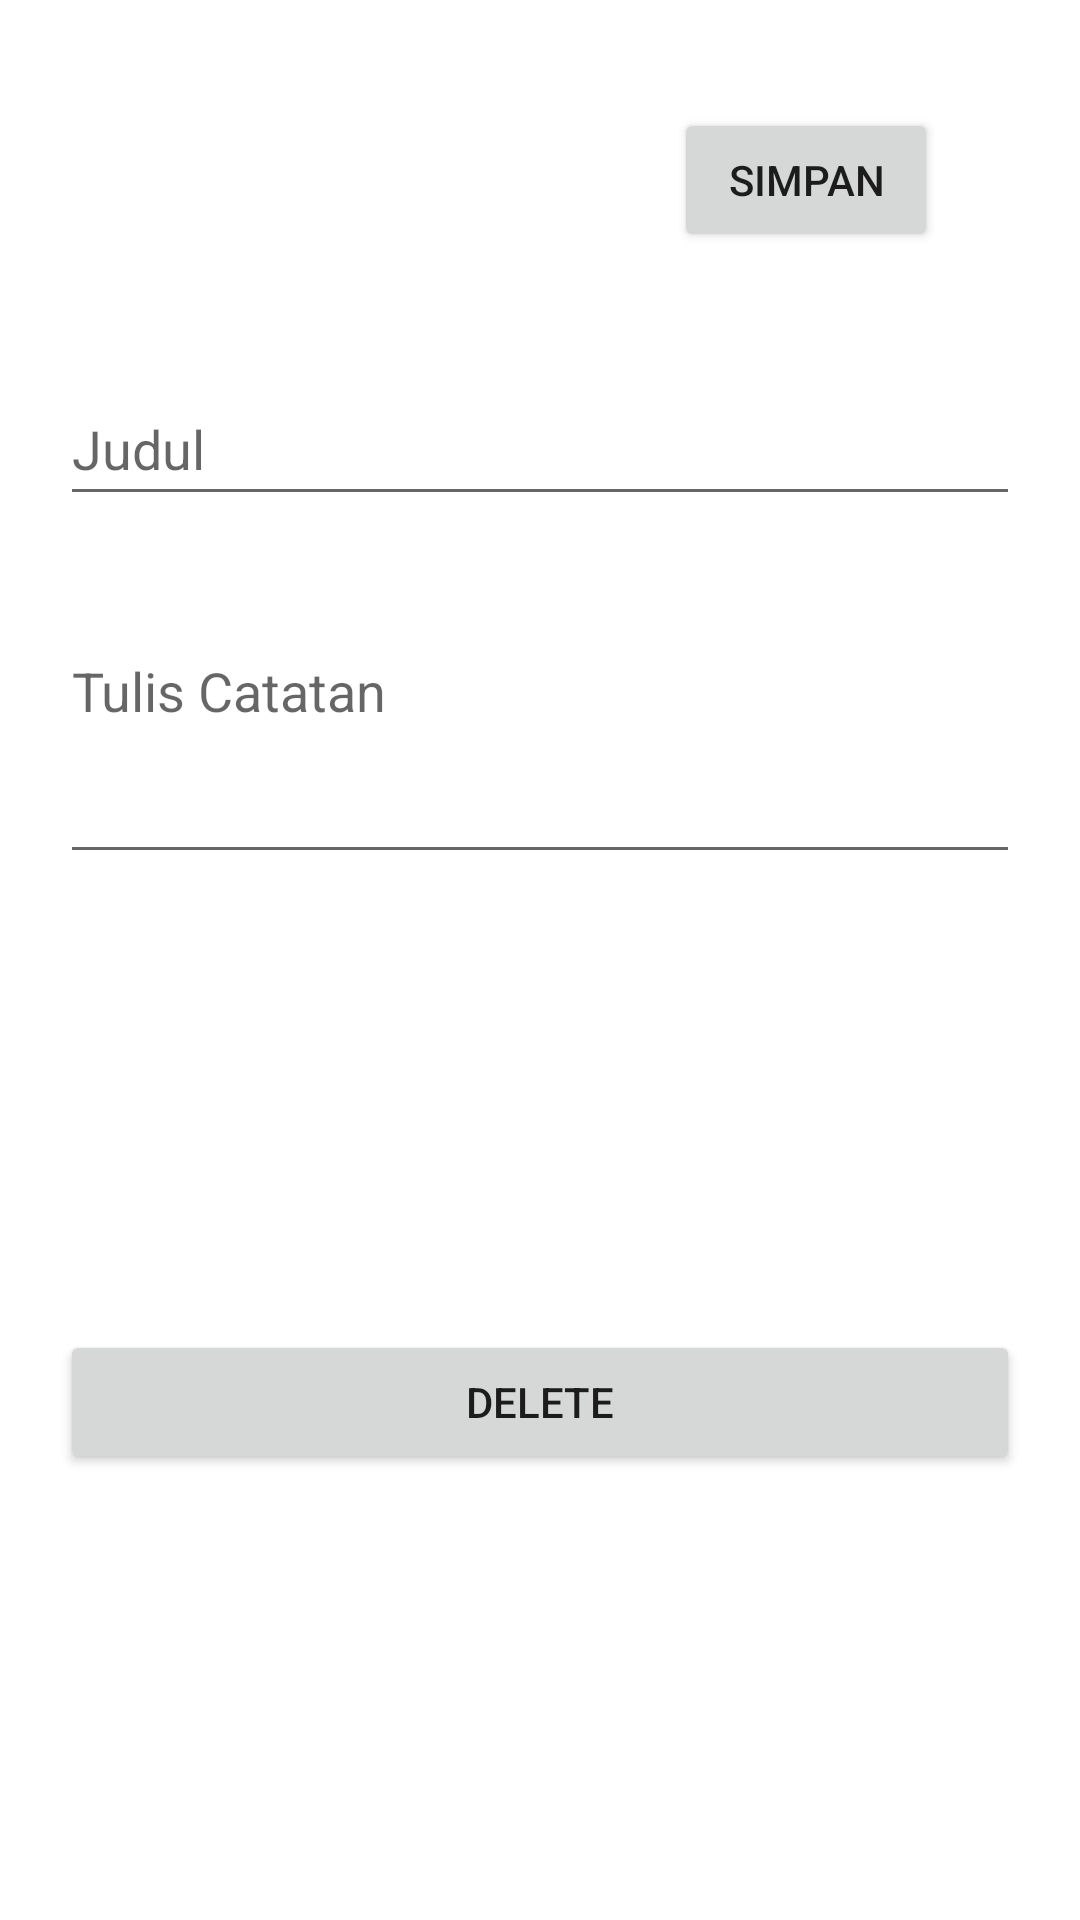

Android layout source for this screen:
<!-- AndroidManifest.xml: application theme Theme.Food -->
<!-- res/layout/activity_add_pesanan.xml -->
<?xml version="1.0" encoding="utf-8"?>
<androidx.constraintlayout.widget.ConstraintLayout
    xmlns:android="http://schemas.android.com/apk/res/android"
    xmlns:app="http://schemas.android.com/apk/res-auto"
    xmlns:tools="http://schemas.android.com/tools"
    android:layout_width="match_parent"
    android:layout_height="match_parent"
    tools:context=".inputEditPesanan"
    android:padding="20dp">

    <EditText
        android:id="@+id/edit_title"
        android:layout_width="0dp"
        android:layout_height="wrap_content"
        android:layout_marginTop="104dp"
        android:hint="Judul"
        android:minHeight="48dp"
        app:layout_constraintEnd_toEndOf="parent"
        app:layout_constraintHorizontal_bias="0.0"
        app:layout_constraintStart_toStartOf="parent"
        app:layout_constraintTop_toTopOf="parent" />

    <EditText
        android:id="@+id/edit_description"
        android:layout_width="0dp"
        android:layout_height="wrap_content"
        android:layout_marginTop="36dp"
        android:gravity="top"
        android:hint="Tulis Catatan"
        android:minLines="3"
        app:layout_constraintEnd_toEndOf="parent"
        app:layout_constraintHorizontal_bias="0.0"
        app:layout_constraintStart_toStartOf="parent"
        app:layout_constraintTop_toBottomOf="@+id/edit_title" />

    <Button
        android:id="@+id/buttonDelete"
        android:layout_width="0dp"
        android:layout_height="wrap_content"
        android:layout_marginTop="152dp"
        android:text="DELETE"
        app:layout_constraintEnd_toEndOf="parent"
        app:layout_constraintHorizontal_bias="0.0"
        app:layout_constraintStart_toStartOf="parent"
        app:layout_constraintTop_toBottomOf="@+id/edit_description" />

    <Button
        android:id="@+id/buttonSave"
        android:layout_width="wrap_content"
        android:layout_height="wrap_content"
        android:layout_marginTop="16dp"
        android:text="Simpan"
        app:layout_constraintEnd_toEndOf="parent"
        app:layout_constraintHorizontal_bias="0.882"
        app:layout_constraintStart_toStartOf="parent"
        app:layout_constraintTop_toTopOf="parent" />


</androidx.constraintlayout.widget.ConstraintLayout>
<!-- resources referenced by this layout -->
<resources>
  <style name="Theme.Food" parent="Theme.MaterialComponents.DayNight.NoActionBar">
          
          <item name="colorPrimary">@color/purple_500</item>
          <item name="colorPrimaryVariant">@color/purple_700</item>
          <item name="colorOnPrimary">@color/white</item>
          
          <item name="colorSecondary">@color/teal_200</item>
          <item name="colorSecondaryVariant">@color/teal_700</item>
          <item name="colorOnSecondary">@color/black</item>
          
          <item name="android:statusBarColor" tools:targetApi="l">?attr/colorPrimaryVariant</item>
          
      </style>
  <color name="purple_500">#FF6200EE</color>
  <color name="purple_700">#FF3700B3</color>
  <color name="white">#FFFFFFFF</color>
  <color name="teal_200">#FF03DAC5</color>
  <color name="teal_700">#FF018786</color>
  <color name="black">#FF000000</color>
</resources>
